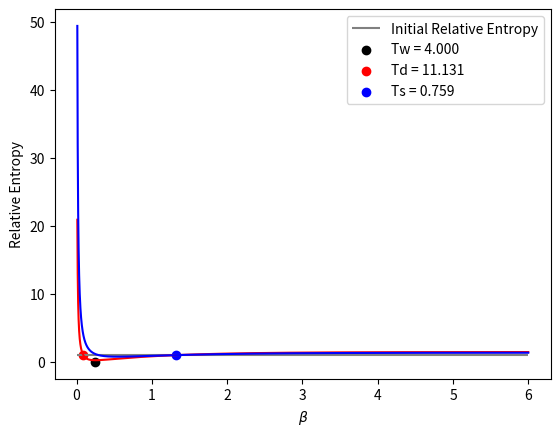

Here is the Python script that generated this plot: (Note: this script raises an exception after producing the figure.)
import numpy as np
import matplotlib.pyplot as plt
from scipy.optimize import brentq


def Distribution(beta_R, dmn):

    n = 1/(np.exp(beta_R * dmn) - 1)
    
    f = n + 0.5
        
    return f


def Delta_Beta(fi, ff, gamma, t):

    delta_beta = (fi - ff) * np.exp(-gamma*t) + ff
    
    d_delta_beta = -gamma * (fi - ff) * np.exp(-gamma*t)
    
    return delta_beta, d_delta_beta


def F_Beta_t(fi, ff, delta_beta, d_delta_beta, r, gamma, t):

    f = np.sqrt( delta_beta**2 + 4*fi*ff*np.exp(-2*gamma*t)*(np.exp(gamma*t) - 1)*np.sinh(r)**2 )
    
    df = (0.5/f) * ( 2*delta_beta*d_delta_beta + 4*fi*ff*gamma*np.exp(-gamma*t)*(2*np.exp(-gamma*t) - 1)*np.sinh(r)**2)
    
    return f, df
    

def d_Wigner_Entropy(fb, dfb):

    dSw = dfb/fb
    
    return dSw


def d_Rt(com_derivada, fi, fb, dfb, delta_beta, d_delta_beta, r, gamma, t):

    x = (delta_beta + 2*fi*np.exp(-gamma*t)*np.sinh(r)**2)/fb
    
    rt = 0.5*np.arccosh(x)
    
    if com_derivada:
        dx = ((d_delta_beta - 2*gamma*np.exp(-gamma*t)*fi*np.sinh(r)**2)*fb - (delta_beta + 2*np.exp(-gamma*t)*fi*np.sinh(r)**2)*dfb)/(fb**2)

        drt = 0.5*dx/np.sqrt((x**2) - 1)
            
        return rt, drt
    
    else:
        return rt


def EntropyProduction_Squeezing(ff, fb, dfb, rt, drt, dSw):
    
    dE = w*(dfb*np.cosh(2*rt) + fb*np.sinh(2*rt)*2*drt)
    
    Sprod = dSw - dE/(w*ff)
    
    return Sprod


def EntropyProduction_Displacement(mu, delta_beta, d_delta_beta, ff, gamma, t):
    
    Sprod = (gamma*(abs(mu)**2)*np.exp(-gamma*t) - d_delta_beta)/ff + (d_delta_beta/delta_beta)
    
    return Sprod


def RelativeEntropy_Squeezing(r, fi, ff, gamma, t):

    delta_beta, d_delta_beta = Delta_Beta(fi, ff, gamma, t)
    
    fb, dfb = F_Beta_t(fi, ff, delta_beta, d_delta_beta, r, gamma, t)
    
    rt = d_Rt(False, fi, fb, dfb, delta_beta, d_delta_beta, r, gamma, t)
    
    return -1 + (fb/ff)*np.cosh(2*rt) + np.log(ff/fb)
    

def RelativeEntropy_Displacement(mu, delta_t, ff, gamma, t):

    return -1 + (abs(mu)**2)*np.exp(-gamma*t)/ff + delta_t/ff + np.log(ff/delta_t)


def Wigner_Fisher_Info_Squeezing(rt, drt, w, dSw):
    
    dphi = -2*w

    return 2*(dSw**2) + 8*drt**2 + 2*(dphi*np.sinh(2*rt))**2


def Wigner_Fisher_Info_Displacement(mu, w, delta_beta, d_delta_beta, gamma, t):
    
    return 2 * (d_delta_beta/delta_beta)**2 + 2 * (w**2 + (gamma**2)/4) * (abs(mu)**2)*np.exp(-gamma*t)/delta_beta
    

def Velocity(Iw):

    return np.sqrt(Iw/2)
    

def Distance(vList, dt):
    
    L = np.cumsum(vList) * dt
    
    return L


def ThermalKinematics(recurso, param, beta_i, beta_f, w, gamma, tlist):

    Iw = []
    Vw = []
    Kevol = []
    Sprod = []

    fi = Distribution(beta_i, w)
    ff = Distribution(beta_f, w)

    if recurso == 's':

        for t in tlist:
        
            delta_beta, d_delta_beta = Delta_Beta(fi, ff, gamma, t)

            fb, dfb = F_Beta_t(fi, ff, delta_beta, d_delta_beta, param, gamma, t)

            rt, drt = d_Rt(True, fi, fb, dfb, delta_beta, d_delta_beta, param, gamma, t)

            dSw = d_Wigner_Entropy(fb, dfb)
        
            Kevol.append(RelativeEntropy_Squeezing(r, fi, ff, gamma, t))
            
            Sprod.append(EntropyProduction_Squeezing(ff, fb, dfb, rt, drt, dSw))
    
            Iwt = Wigner_Fisher_Info_Squeezing(rt, drt, w, dSw)
            
            Vwt = Velocity(Iwt)

            Iw.append(Iwt)
            Vw.append(Vwt)


    elif recurso == 'd':
        
        for t in tlist:
        
            delta_beta, d_delta_beta = Delta_Beta(fi, ff, gamma, t)
            
            Kevol.append(RelativeEntropy_Displacement(param, delta_beta, ff, gamma, t))
            
            Sprod.append(EntropyProduction_Displacement(param, delta_beta, d_delta_beta, ff, gamma, t))
            
            Iwt = Wigner_Fisher_Info_Displacement(param, w, delta_beta, d_delta_beta, gamma, t)

            Vwt = Velocity(Iwt)

            Iw.append(Iwt)
            Vw.append(Vwt)

    
    Lw = Distance(Vw, tlist[1]-tlist[0]) 

    completion = []

    for i in range(len(Lw)):

        completion.append(Lw[i]/Lw[-1])
        
    return Iw, Vw, Lw, completion, Kevol, Sprod
    

def EquidistantInitial(Kinit, beta_eq, mu, w, gamma, beta_list):

    ff = Distribution(beta_eq, w)
    
    Kd_func = lambda fi: RelativeEntropy_Displacement(mu, fi, ff, gamma, 0) - Kinit
    
    Kd_list = []
    fi_list = []
    
    for beta_i in beta_list:
        fi = Distribution(beta_i, w)
        fi_list.append(fi)
        Kd_list.append(Kd_func(fi))
    
    ## displacement = cooling
    for i in range(0, np.argmin(Kd_list), 1):
        
        if Kd_list[i] * Kd_list[i+1] < 0:  # houve cruzamento

            fd = brentq(Kd_func, fi_list[i], fi_list[i+1])  # raiz exata
            Kd = RelativeEntropy_Displacement(mu, fd, ff, gamma, 0)
            beta_d = np.log((1/(fd - 0.5)) + 1)/w
    
    ## squeezing = heating
    Ks_func = lambda fi: fd - fi + ff*np.log(fi/fd)
    
    Ks_list = []
    for fi in fi_list:
        Ks_list.append(Ks_func(fi))
    
    for i in range(np.argmin(Kd_list), len(beta_list) - 1, 1):

        if Ks_list[i] * Ks_list[i+1] < 0:  # houve cruzamento

            fs = brentq(Ks_func, fi_list[i], fi_list[i+1])  # raiz exata
            
            r = 0.5 * np.arccosh((abs(mu)**2)/fs +1)
            
            Ks = RelativeEntropy_Squeezing(r, fs, ff, gamma, 0)
            beta_s = np.log((1/(fs - 0.5)) + 1)/w
    
    
    ## plot
    
    plt.hlines(y=Kinit, xmin=min(beta_list), xmax=max(beta_list), color='grey', label='Initial Relative Entropy')
    plt.scatter([beta_eq], [RelativeEntropy_Displacement(0, ff, ff, gamma, 0)], color='black', label=f'Tw = {1/beta_eq:.3f}')

    Kd_curve = [RelativeEntropy_Displacement(mu, fi, ff, gamma, 0) for fi in fi_list]
    plt.plot(beta_list, Kd_curve, color='red')
    
    Ks_curve = [RelativeEntropy_Squeezing(r, fi, ff, gamma, 0) for fi in fi_list]
    plt.plot(beta_list, Ks_curve, color='blue')
    
    plt.scatter([beta_d], [Kd], color='red', label=f'Td = {1/beta_d:.3f}')
    plt.scatter([beta_s], [Ks], color='blue', label=f'Ts = {1/beta_s:.3f}')
    plt.xlabel(r'$\beta$')
    plt.ylabel('Relative Entropy')
    plt.legend()
    plt.show()
    
    
    return beta_d, 1/beta_d, Kd, beta_s, 1/beta_s, Ks, r


def WriteOutput(filename, tlist, Iw, Vw, Lw, completion, Kevol, Sprod):        

    f = open(f'./ThermalKinematics/{filename}', 'w')
    
    for i in range(len(tlist)):
    
        f.write(f'{tlist[i]} {Iw[i]} {Vw[i]} {Lw[i]} {completion[i]} {Kevol[i]} {Sprod[i]}\n')
    
    f.close()




########### MAIN ###########


## Parameters

w = 1
gamma = 0.1
mu = 1.0

Kinit = 1

Teq = 4
beta_eq = 1/Teq

beta_list = np.arange(0.01, 6, 0.001)

beta_hot, Thot, Khot, beta_cold, Tcold, Kcold, r = EquidistantInitial(Kinit, beta_eq, mu, w, gamma, beta_list)
# hot = cooling = displacement || cold = heating = squeezing

file_init = open('./ThermalKinematics/initial_temperatures.txt', 'a')

file_init.write(f'{mu} {beta_hot} {r} {beta_cold}\n')

file_init.close()


tlist = np.arange(0, 100, 0.1)


## Thermal Kinematics

Iw_heating, Vw_heating, Lw_heating, completion_heating, Kevol_heating, Sprod_heating = ThermalKinematics('s', r, beta_cold, beta_eq, w, gamma, tlist)
Iw_cooling, Vw_cooling, Lw_cooling, completion_cooling, Kevol_cooling, Sprod_cooling = ThermalKinematics('d', mu, beta_hot, beta_eq, w, gamma, tlist)


## Write Output Files

WriteOutput(f's{r}-heating.txt', tlist, Iw_heating, Vw_heating, Lw_heating, completion_heating, Kevol_heating, Sprod_heating)
WriteOutput(f'd{mu}-cooling.txt', tlist, Iw_cooling, Vw_cooling, Lw_cooling, completion_cooling, Kevol_cooling, Sprod_cooling)
